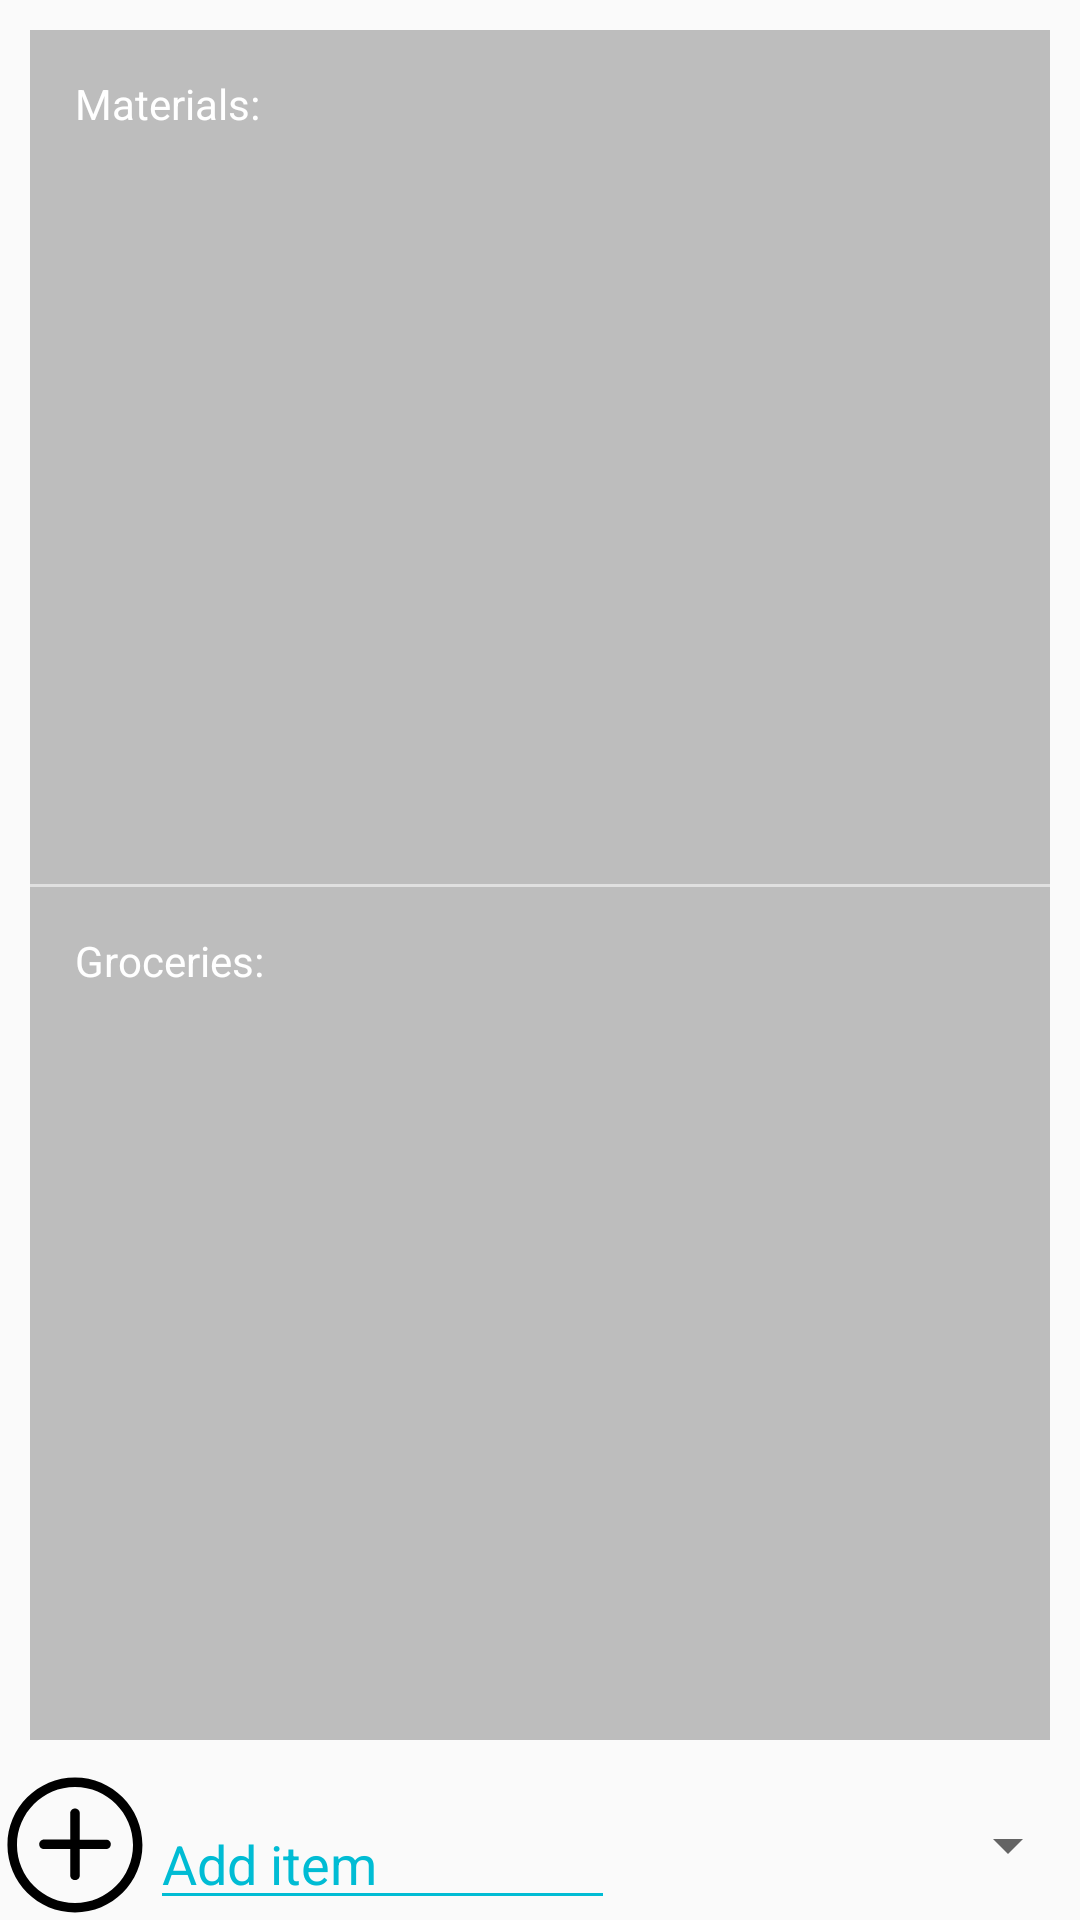

This screen was rendered from an Android layout file. Write that file and the resources it references.
<!-- AndroidManifest.xml: application theme AppTheme -->
<!-- res/layout/fragment_shopping.xml -->
<LinearLayout xmlns:android="http://schemas.android.com/apk/res/android"
    xmlns:tools="http://schemas.android.com/tools"
    android:orientation="vertical"
    android:layout_width="match_parent"
    android:layout_height="match_parent"
    tools:context="com.project.seg2105.choremanager.ShoppingFragment">

    <LinearLayout
        android:layout_margin="10dp"
        android:background="#BDBDBD"
        android:orientation="vertical"
        android:layout_width="match_parent"
        android:layout_height="match_parent"
        android:layout_weight="1">
        <LinearLayout
            android:orientation="vertical"
            android:layout_width="match_parent"
            android:layout_height="match_parent"
            android:layout_weight="1">
            <TextView
                android:text="Materials:"
                android:textColor="#FFF"
                android:layout_margin="15dp"
                android:layout_width="wrap_content"
                android:layout_height="wrap_content" />
            <GridView
                android:id="@+id/materials"
                android:numColumns="2"
                android:orientation="horizontal"
                android:layout_width="match_parent"
                android:layout_height="match_parent"/>

        </LinearLayout>

        <View
            android:layout_width="fill_parent"
            android:layout_height="1dip"
            android:background="#E0E0E0" />

        <LinearLayout
            android:orientation="vertical"
            android:layout_width="match_parent"
            android:layout_height="match_parent"
            android:layout_weight="1">
            <TextView
                android:text="Groceries:"
                android:textColor="#FFF"
                android:layout_margin="15dp"
                android:layout_width="wrap_content"
                android:layout_height="wrap_content" />
            <GridView
                android:id="@+id/groceries"
                android:numColumns="2"
                android:orientation="horizontal"
                android:layout_width="match_parent"
                android:layout_height="match_parent"/>

        </LinearLayout>
    </LinearLayout>

    <LinearLayout
        android:layout_width="match_parent"
        android:layout_height="50dp"
        android:orientation="horizontal">

        <ImageView
            android:id="@+id/add"
            android:clickable="true"
            android:focusable="true"
            android:layout_width="50dp"
            android:layout_height="match_parent"
            android:src="@drawable/add"/>

        <android.support.design.widget.TextInputLayout
            android:layout_width="match_parent"
            android:layout_height="match_parent"
            android:layout_weight="1"
            android:textColorHint="@color/colorPrimary">
            <EditText
                android:id="@+id/addItem"
                android:hint="Add item"
                android:backgroundTint="@color/colorPrimary"
                android:layout_width="match_parent"
                android:layout_height="match_parent" />
        </android.support.design.widget.TextInputLayout>

        <Spinner
            android:id="@+id/category"
            android:layout_weight="1"
            android:layout_width="match_parent"
            android:layout_height="match_parent">
        </Spinner>

    </LinearLayout>

</LinearLayout>
<!-- resources referenced by this layout -->
<resources>
  <color name="colorPrimary">#00BCD4</color>
  <!-- drawable add (drawable) -->
  <?xml version="1.0" encoding="utf-8"?>
  <vector xmlns:android="http://schemas.android.com/apk/res/android"
      android:viewportWidth="129"
      android:viewportHeight="129"
      android:width="129dp"
      android:height="129dp">
      <path
          android:pathData="M64.5 6.5c-32 0 -58.1 26 -58.1 58 0 32 26 58 58.1 58 32 0 58 -26 58 -58 0 -32 -26 -58 -58 -58zm0 107.9C37 114.4 14.6 92 14.6 64.5 14.6 37 37 14.6 64.5 14.6 92 14.6 114.4 37 114.4 64.5 114.4 92 92 114.4 64.5 114.4Z"
          android:fillColor="#000000" />
      <path
          android:pathData="M91.2 59.9l-22.6 0 0 -22.7c0 -2.3 -1.8 -4.1 -4.1 -4.1 -2.3 0 -4.1 1.8 -4.1 4.1l0 22.6 -22.6 0c-2.3 0 -4.1 1.8 -4.1 4.1 0 2.3 1.8 4.1 4.1 4.1l22.6 0 0 22.6c0 2.3 1.8 4.1 4.1 4.1 2.3 0 4.1 -1.8 4.1 -4.1l0 -22.6 22.6 0c2.3 0 4.1 -1.8 4.1 -4.1 0 -2.3 -1.8 -4 -4.1 -4z"
          android:fillColor="#000000" />
  </vector>
  <style name="AppTheme" parent="Theme.AppCompat.Light.DarkActionBar">
          
          <item name="colorPrimary">@color/colorPrimary</item>
          <item name="colorPrimaryDark">@color/colorPrimaryDark</item>
          <item name="colorAccent">@color/colorPrimary</item>
      </style>
  <color name="colorPrimaryDark">#E0E0E0</color>
</resources>
